pico-8 play session: hold → + tap 🅾

[t = 1 s] hold → ~1s, tap 🅾 ~2×
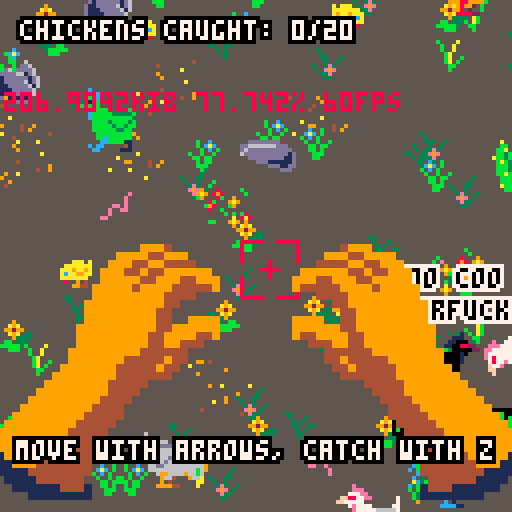
[t = 2 s] hold → ~2s, tap 🅾 ~4×
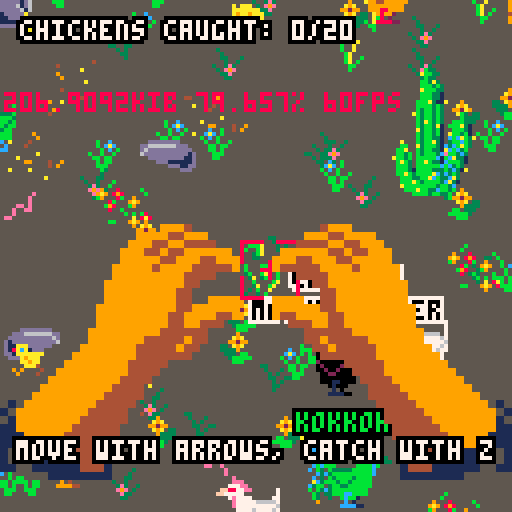
[t = 4 s] hold → ~4s, tap 🅾 ~7×
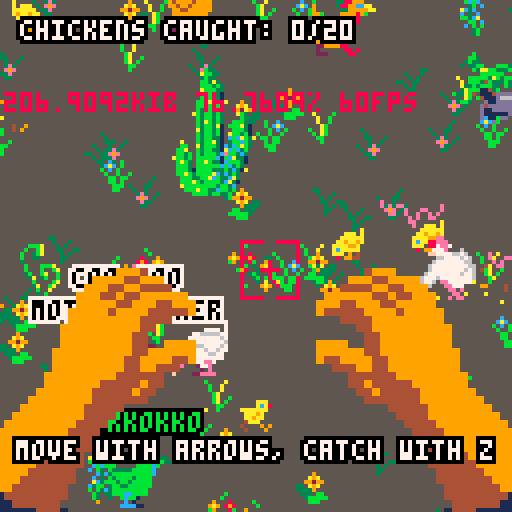
[t = 6 s] hold → ~6s, tap 🅾 ~10×
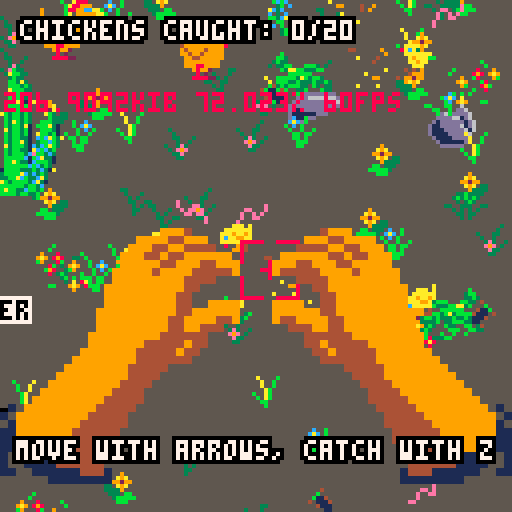
[t = 8 s] hold → ~8s, tap 🅾 ~14×
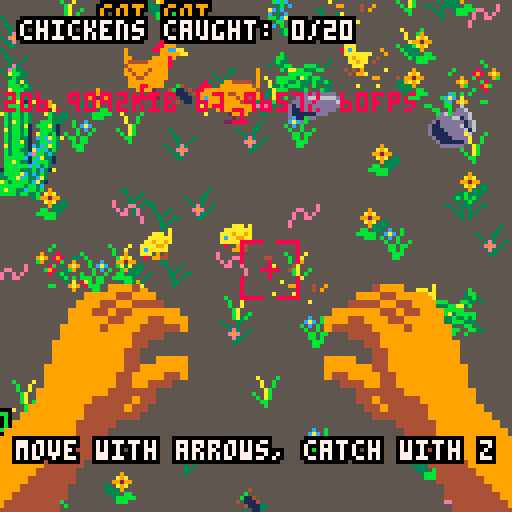

pico-8 cartridge
version 18
__lua__
-- chicken catcher simulator 3000
-- by cpiod and wickedwormwodd

function reinit()
 s=0
 tmsg=0
 sounddone=false -- for game over sfx
 score=0
 chick={}
 for i=1,nbchick do
  vx=rnd(.1)+.5
  vy=rnd(vx/2)
  if(rnd()<.5) vx=-vx
  if(rnd()<.5) vy=-vy
  add(chick,{x=m+rnd(sizex-2*m-16),y=m+rnd(sizey-2*m-16),vx=vx,vy=vy,s=1+flr(rnd(3)),t=rnd(3),t0=rnd(),c=rnd_state(ccolor),l=2})
 end
 hand_x=0
 hand_y=0
 hand_xo=0
 hand_yo=0
 camx=sizex/2-64
 camy=sizey/2-64

end

function _init()
-- state: 0=menu
-- 1=game
-- 2=capturing
-- 3=captured

-- chicken status:
-- 1=move
-- 2=peck
-- 3=stop
-- 4=run
-- 5=flee
 nbchick=20
 sizex=128*3 -- pen size
 sizey=128*3
 sounds={"","","","coo coo",""} -- line 1
 sounds2={"cot cot","tock tock","kokkokko","motherfucker","cluck cluck"} -- line 2
 -- sprites for each chicken state
 animation={{8,6,40},{10,12},{6},{36,8},{42,44}}
 -- animation speed per state
 speed={4,5,1,7,5}
 ccolor={1,1,1,1,1,2,3,4,5,5,5}
 plants={}
 insects={}
 ins_spr={2,18,38,54}
 ins_speed={0,.1,.2,.1}
 m=50 -- bounce margin
 next_state={{2,2,4,3},{1,1,3},{1,3},{1,1,2,3},{1,1,2,3}}
 len_state={2,4,2,1,3}
 for i=1,10 do --4x4
  add(plants,{x=rnd(sizex-32),y=rnd(sizey-32),s=rnd_state({64,68}),m=rnd()<.5,l=4})
 end
 for i=1,100 do --2x2
  add(plants,{x=rnd(sizex-16),y=rnd(sizey-16),s=rnd_state({72,74,76,78,104,106,108,110,201,203,205}),m=rnd()<.5,l=2})
 end
 for i=1,500 do --1x1
  add(plants,{x=rnd(sizex-8),y=rnd(sizey-8),s=rnd_state({233,234,235,236,237}),m=rnd()<.5,l=1})
 end
 sort_by_y(plants)
 
 for i=1,100 do
  add(insects,{x=rnd(sizex),y=rnd(sizey),s=1+flr(rnd(4)),m=rnd()<.5,t0=rnd(),v=.5+rnd(1),l=1})
 end
 sort_by_y(insects)
 
 reinit()
end

-- sort by their y value
function sort_by_y(t)
 for i=#t,2,-1 do
  done=true
  for j=1,i-1 do
   if t[j+1].y+t[j+1].l*8<t[j].y+t[j].l*8 then
    t[j+1],t[j]=t[j],t[j+1]
    done=false
   end
  end
  if(done) return
 end
end

function _update60()
	if s==0 then
	 -- title
	 if btnp(🅾️) then
	  s=1
	  tmsg=t()+5
	 end
	elseif s==1 then
	 -- capture
	 if btnp(🅾️) then
	  -- reset the game
	  if #chick==0 then
	   reinit()
	   return
	  else
	   -- update hand position and make run
	   hand_xo=20 hand_yo=-20 s=2 make_run()
	  end
	 end
	 -- controls
	 if(btn(⬆️)) camy-=5
	 if(btn(⬇️)) camy+=5
	 if(btn(⬅️)) camx-=5
	 if(btn(➡️)) camx+=5
	 
	 -- move camera
	 if(camx<0) camx=0
	 if(camx>sizex-128) camx=sizex-128
	 if(camy<0) camy=0
	 if(camy>sizey-128) camy=sizey-128
	 
	elseif s==3 and t()>ts then
	 -- end of capturing animation
  hand_xo=0
  hand_yo=0
  s=1
 end
 
 -- update hand position
 if(hand_x<hand_xo) hand_x+=2
 if(hand_y>hand_yo) hand_y-=4

 if(hand_x>hand_xo) hand_x-=1
 if(hand_y<hand_yo) hand_y+=1

 -- hand are ready to capture
 if s==2 and hand_x==hand_xo and hand_y==hand_yo then
  c=chk_capture()
  if c!=nil then
   -- a chicken is captured!
   del(chick,c)
   captured=c
   score+=1
   s=3
   ts=t()+1
   sfx(0)
  else 
   -- no chicken :(
   hand_xo=0
   hand_yo=0
   s=1
  end
 end

 for i in all(insects) do
  -- update insects position
  local mult=i.m and 1 or -1
  i.x+=mult*ins_speed[i.s]*i.v
  -- bounce
  if(i.x<2) i.m=true
  if(i.x>sizex-10) i.m=false
 end

 for c in all(chick) do
  -- change chicken state
  if c.t<t() then
   c.s=rnd_state(next_state[c.s])
   c.t=t()+len_state[c.s]+rnd(1)
  end
  -- chicken moving
  if c.s==1 then -- walk
   c.x+=c.vx
   c.y+=c.vy
  elseif c.s==4 then -- run
   c.x+=3*c.vx
   c.y+=3*c.vy
  elseif c.s==5 then -- fly
   c.x+=5*c.vx
   c.y+=8*c.vy
  end
  
  -- bounce
  if c.x<m then
   c.vx=abs(c.vx)
  elseif c.x>sizex-m-16 then
   c.vx=-abs(c.vx)
  end
  if c.y<m then
   c.vy=abs(c.vy)
  elseif c.y>sizey-m-16 then
   c.vy=-abs(c.vy)
  end
 end
end

-- get a random value of a table
function rnd_state(t)
 return t[ceil(rnd(#t))]
end

function _draw()
	cls(5) -- background
	
 -- peck sfx
	if(#chick>0 and rnd()>1-#chick*0.001) sfx(rnd_state({1,2}))
	
	-- share if cupturing
	if s==3 then
 	camera(camx+rnd(6)-3,camy+rnd(6)-3)
 else
  camera(camx,camy)
 end
	
	for e in all(plants) do
	 if(is_on_screen(e.x,e.y,e.l)) spr(e.s,e.x,e.y,e.l,e.l,e.m)
	end
	
	-- insects
	for i in all(insects) do
	 if(is_on_screen(i.x,i.y,i.l)) spr(ins_spr[i.s]+flr((3*t()+i.t0)%2),i.x,i.y,1,1,i.m)
	end
	
	-- chickens
	sort_by_y(chick)
	for c in all(chick) do
	 set_color(c.c)
	 if(is_on_screen(c.x,c.y,c.l)) spr(anim(c.s,c.t0),c.x,c.y,2,2,c.vx>0)
	 if c.s==3 then
	  niceprint(sounds[c.c],nil,c.y-16,9,0,c.x+8)
   niceprint(sounds2[c.c],nil,c.y-8,9,0,c.x+8)	
  end
 end
 pal()

 -- shake if capturing
	if s==3 then
 	camera(rnd(6)-3,rnd(6)-3)
 else
  camera()
 end

	if s==1 then
	 spr(16,60,60,2,2) -- target
	end
	
	if s==1 or s==2 then -- hands
	 sspr(88,64,32,32,-20+hand_x,hand_y+70+abs(5*sin(.05*t())),64,64)
	 sspr(88,64,32,32,127-43-hand_x,hand_y+70+abs(5*sin(.05*t())),64,64,true)
	end
	
	if s==3 then -- hands with chicken
	 sspr(16,64,72,32,0,hand_y+70+abs(5*sin(.05*t())),128,64)	
	 set_color(captured.c)
	 sspr(0,96,72,32,0,hand_y+70+abs(5*sin(.05*t())),128,64)	
	 niceprint("+1",nil,40,8,0)
	 pal()
	end
	
	-- score
	if s==1 or s==2 or s==3 then
	 niceprint("chickens caught: "..score.."/"..nbchick,5,5,7,0)
	end
	
	-- game over message
	if #chick==0 and s!=3 then
	 if(not sounddone) sfx(3) sounddone=true
	 niceprint("well done.",nil,30,8,0)
	 niceprint("there are no more chickens",nil,37,8,0)
	 niceprint("on earth...",nil,44,8,0)
	 niceprint("press 🅾️/z to restart",nil,58,8,0)
	end
	
	-- controls message
	if s!=0 and t()<tmsg then
	 niceprint("move with arrows, catch with z",nil,110,7,0)
	end
	
	if s==0 then -- title
	 local space=10
	 niceprint("chicken",15+sin(t())*5,30,7,0)
	 niceprint("catcher",15+sin(t()+.2)*5,30+space,7,0)
	 niceprint("simulator",15+sin(t()+.4)*5,30+2*space,7,0)
	 niceprint("3000",15+sin(t()+.6)*5,30+3*space,7,0)
	 niceprint("press 🅾️/z to start",nil,90,t()%1>.5 and 7 or 8,0)
	 niceprint("by cpiod (code) and",nil,113,7,0)
	 niceprint("wickedwormwood (pixels)",nil,121,7,0)
	end
	camera()
	print(stat(0).."kib "..(100*stat(1)).."% "..stat(7).."fps",1,23,8)
end

-- check whether something is on screen
function is_on_screen(x,y,l)
 return x+8*l>camx and x<camx+128
 and y+8*l>camy and y<camy+128
end

-- set the color of a chicken
function set_color(c)
 if c==1 then
 -- orange
  pal()
 elseif c==2 then
	 -- albinos
	 pal()
	 pal(9,7)
	 pal(4,6)
	 pal(12,8)
	 pal(8,14)
	 pal(10,15)
 
 elseif c==3 then
 -- glas (green)
  pal()
  pal(9,11)
  pal(4,3)
  pal(12,1)
	 pal(8,12)
	 pal(2,1)
	 pal(10,3)
	 
	elseif c==4 then
	 -- black
	 pal()
  pal(9,0)
  pal(4,2)
  pal(12,8)
	 pal(8,1)
	 pal(2,0)
	 pal(10,2)
	 pal(0,7)
	
	elseif c==5 then
		 -- grey
	 pal()
  pal(9,6)
  pal(4,13)
  pal(12,11)
	 pal(8,9)
	 pal(2,4)
	 pal(10,10)
 end
end

-- print with shadow
function niceprint(s,x,y,c1,c2,center)
 center=center or 64
 x=x or center-#s*2
 for i=-1,1 do
  for j=-1,1 do
   print(s,x+i,j+y,c2)
  end
 end
 print(s,x,y,c1)
end

-- manhattan distance
function dist(x,y)
 return abs(x-(camx+64))+abs(y-(camy+64))
end

-- check if a chicken is captured
function chk_capture()
 local distmax=30
 local distbest=1000
 local best=nil
 for c in all(chick) do
  local d=dist(c.x,c.y)
  if d<distmax and d<distbest then
   best=c
   distbest=d
  end
 end
 return best
end

-- make the chickens close to (x,y) run
function make_run(x,y)
 local distmax=50
 for c in all(chick) do
  if dist(c.x,c.y)<distmax then
   c.s=5
   c.t=t()+len_state[c.s]+rnd(1)
  end
 end
end

-- get the animation sprite number
function anim(s,t0)
 local n=((t0+t())*speed[s])
 local l=#animation[s]
 return animation[s][1+ceil(n)%l]
end
__gfx__
000000000aaa0000000000000000000a000080000000000000008000000000000000800000000000000000000000000000000000000000000000000000000000
000000008aca0000000aaa0a000aaa0a000088800000000000008880000000000000888000000000000000000000000000000000000000000000000000000000
007007000aaaaaaa0aaaaaaa00aaaaaa000999880000000000099988000000000009998800000000000000000000000900000000000000090000000000000000
0007700000a9aaa0aaa9aa9a0aa9aa9a0aacc998800000090aacc998800000090aacc99880000009000000000000000900000000000000090000000000000000
0007700000aa9aa0acaa99aaaaaa99a0aa99999000000009aa99999000000009aa99999000000009000000000000000900000000009999090000000000000000
007007000009aa00aaaaaaa0acaaaaa0000989999000009900098999900000990009899990000099008000099444440900000009944444990000000000000000
000000000009040008009040aaa09040000089999944444900008999994444490000899999444449088800999999994900000099999999490000000000000000
00000000009944000009944008099440000089999999999400008999999999940000899999999994889999999999999400800999999999940000000000000000
88888800088888800aaa00000aaa0000000009999499994900000999949999490000099994999949899999994499994908889999449999490000000000000000
80000000000000808aca00008aca000000000999994994990000099999499499000009999949949989c999999949949988999999994994990000000000000000
80000000000000800aaaaaaa0aaaaaaa00000999999449900000099999944990000009999994499009c999999994499089999999999449900000000000000000
800000000000008000a9aaa000a9aaa00000009999998990000000999999999000000099999999900a9988999999999089c99999999999900000000000000000
800000000000008000aa9aa000aa9aa00000009999988890000000999988999000000099999899900aa009999988999009c99899998890000000000000000000
8000000800000080000aaa00000aaa4000000022999998800000000029989000000000009998800000a00000299890000a998000299800000000000000000000
0000000800000000040409009090000400020220000000800000000002080000000002022000080000000000020800000aa00000020800000000000000000000
00000888880000000040990009000040000022000000880000000002288880000000002200088800000000022888800000a00002288880000000000000000000
00000008000000000000000000000000000080000000000000000000000040000000800000000000000088000000044000008800000000000000000000000000
800000080000008000000000000000000000888000000000000b4000000b00000000888000000000000088800000499400cc8880000000000000000000000000
80000000000000800000000000000000000999880000000004b1104000b114000009998800000000000c98890004999400cc9889000000000000000000000000
800000000000008000000000000000000aacc9988000000900011104040111400aacc99880000009000999800049994000099980004000000000000000000000
80000000000000800000000000000000aa999990000000090040111000041110aa9999900000000940aa99994499994000aa9999449400000000000000000000
80000000000000800000000000000000000989999000009900040110000001100009899990000099994444999949940000004499994940000000000000000000
88888800088888800000000000000000000089999944444900000000000040000000899999444449499999999994400000049999999440000000000000000000
00000000000000000000000000000000000089999999999400000000000000000000899999999994044999999999440000499999999944000000000000000000
000000000000000000000000000000000000099994999949e0000000000000000000099994999949008444499994940000499999999494000000000000000000
0000000000000000000000000000000000000999994994990e000000e00000000000099999499499088899999949940004999999994994000000000000000000
0000000000000000000000000000000000000999999449900e000000e000ee000000099999944990000889999999940049994999999994000000000000000000
0000000000000000000000000000000000000098899999900e0ee0000e0e00e00000009999999990000008999999900049940889999990000000000000000000
0000000000000000000000000000000000000088999999900ee00e0000ee00e00000009989999990000000009992200044400088999000000000000000000000
00000000000000000000000000000000000008809999902200000e000000000e0000000889999220000000000000220200000008808000000000000000000000
000000000000000000000000000000000080880000000002000000ee0000000e0000808800000020000000000000002000000000880000000000000000000000
00000000000000000000000000000000000880000000022000000000000000000000088000002220000000000000020200000008088000000000000000000000
00000000000000033b000000000000000000000000000000000000000000000000000000000000000000000abbb00000000000000000000000000000c0000000
0000000000000033bba00000000000000000000000000000000000000000000000000000000b00000000000ab00b00000000000000000000000000bcac000000
00000000000000033b00000000000000000000000000000000000000000000000000000000bbb0000000000ab300b00000000000000000000000000bc0000000
000000000000003a3bb000000000000000000000000000000000000000000000000000000bb3b000000000003300b000000000000000b00000bb000bb0060000
00000000000003b3bbb00000000000000000000000000000000000000000000000000000ba3bb0000000000000003000000000000003bb000000bb00b0dd6000
000000000000033bbba0000000000000000008000000000000000000000000000000000bbb3bb0010000abbb000b00003000000000033b3000000bd6bdddd600
0000000000000133bbb0000000000000000002800000000000000000000000000000001ab3bb0113000ab00b000b00000303bbb000bb330300000dddd661d600
0000000000000133bbb000000000000000002828000000000000000000000000bab3b01b3ba11b33000b00ab00b3000000bb333bbaa3b0000000d1dddddd1d60
000000000000a113abbb0000000000000002288200000000000000000000000011bb3b1b3b1b33bb000b00b30a30000000000bbbbbb00000000d11ddddd61d60
00000000000003b3bbbb00000000000000022b88a00008888800000000000000001ab313b1b33bb0000ab0000b000000003bb3ba3bbbbb00000d111ddddd6160
0000000a000003b3bb3b00000000000000003bbbbb00228899880000000000000001ba3b1b3bbba00000ab00a30000003b33b333b33b3b00000d1111ddddd600
00000003ba0003b3bb3ba0000000000000013bbbba022228899880220000000000001b3313babb0000000a00b00000003303b033bbb333000000d1111dddd600
00000003b00003b3bb3b000000000000000133bbbaa000222889822220000000000001b13bbbb000000000b03000000033b000b3300bb03000000d111111d000
00000003bb0003b3ba3b00000000000000011bb3bb11133b2289982299000000000000133abb0000000000ab300000000b30000bbb00bb33000000dddddd0000
00000013ab0001a3bb3b000000000000000113bb11113bb8888a98299880000000000003bb0000000000000b000000000b000b00b00b00000000000000000000
00000013bbb001b3bb3a00000000000000001131131b222888aaa9a988000000000000333bb000000000003ab0000000000333bb000000000000000000000000
0000001b3bba01b3bb3b000000000000000000111132228999999a9a2213b00000aa0000000000a000000000c0ca000000000000000000000000000000000000
00000a3b3bb00133bb3b0000000000000000011133322899888a999929913bb00000aa0000000a00000000000b0c000000000000000000000000000000000000
0000003b3bb0013abb3b000a00000000000001113b328998b8822a9a289833b0000000a000000a000000000c0c00000000000000000000000000000000000000
0000003babb0a13bbb3a00bb00000000000011313b22888bbb228898229913bb0000000a0000a0000000000acbc0000000000000000000000000000000000000
0000000b33bb0133bb3b00abb000000000001113bb22883bbb228898b228913b0000000aa000a000000000c0b00c00000000000000000000000000000b000000
00000003b3bb013bbb3b0b3bb000000000001113b2288bbbbb228988bb2283bb00000000a000a00000000c0bca00000000000000000000000000000000b00000
0000000133ba013bbbbb0b3bba0000000000111332228bbbbb22998bbba283bb000000000a0aa00a0000000c0b00000000000dddddddd00000b0000080009000
000000013b3bb133babb03bab000000000001113b23bbb3bb32898bbbba113b0000000000a0a00a000000bcbc0000000000ddd6666666dd00b0000089809a900
000000003b3bb13bbbbb03bbb00000000000111b3b3b3bbbbb2898bbbba113000000000000aa00a00000003b0c00000000ddddddddddd6d00000900b80009b00
0000000a13b3bb33bbbb13bbb000000000001111b3b3bb3bb2899bbbbaa000000000000000aa0a000000ac3c000000000d1ddddddddddd600009a9000b800000
0000000003b3bb33bbbb3babb000000000001111b33bb3bbb288bbbbba00000000000000009a0a000000c030c00000000d11ddddddddd00000009b00089b0000
0000000003a33bb3abb33bbb000000000000011313bbbbbbbbbbbbbbaa00000000000000009aa0000000bb3ca00000000d111111ddd000000000000b00800000
00000000013b3b33bb3babbb00000000000001111b33b3bb3bbbb3bba000000000000000000aa000000000bb0c0000000dd11ddd0000000008b0b0b000000000
000000000033bb3bbbbbbbba0000000000000011111bbbb3bbb33bbb00000000000000000009a00000000c0b0b00000000ddd000000000008a80a00000000000
000000000003bbb33bbabbb0000000000000000113113b33b33bbbb000000000000000000009a00000000003b000000000000000000000000809a9000bb00000
00000000000033bb3bbbb000000000000000000001111311313b300000000000000000000009a00000000003b000000000000000000000000000900000000000
00000000000000000000000000000000000299994440000000000000000000000000000000000000000000000000000000000000000000999400000000000000
00000000000000000000000000000000002999449944000000000000000000444999900000000000000000000000000000000000000999944999000000000000
00000000000000000000000000000000002994499499400000000000000004499449990000000000000000000000000000000000009994499444400000000000
00000000000000000000000000000000029999994999400000000000000049949944999000000000000000000000000000000000099944944999999000000000
00000000000000000000000000000000299999994999400000000000000049994999999000000000000000000000000000000000099999449994499900000000
00000000000000000000000000000000299999949994000000000000000049994999999900000000000000000000000000000000999994999944444900000000
00000000000000000000000000000002999999999994000000000000000004999499999900000000000000000000000000000000999999999444400000000000
00000000000000000000000000000002999999999940000000000000000004999999999990000000000000000000000000000009999999999440000000000000
00000000000000000000000000000002999999999944400000000000000000499999999990000000000000000000000000000009999999994400000000000000
00000000000000000000000000000029999999999949940000000000000044499999999990000000000000000000000000000009999999994400999900000000
00000000000000000000000000000029999999999999940000000000000499499999999999000000000000000000000000000099999999994499999900000000
00000000000000000000000000000029999999999999440000000000000499999999999999000000000000000000000000000099999999944999944900000000
00000000000000000000000000000299999999999499400000000000000449999999999999000000000000000000000000000099999999944994440000000000
00000000000000000000000000000299999999994494400000000000000049949999999999900000000000000000000000000999999999444444000000000000
00000000000000000000000000002999999999944944000000000000000004944999999999900000000000000000000000000999999944444944000000000000
00000000000000000000000000029999999999944440000000000000000004494499999999990000000000000000000000009999999444449440000000000000
00000000000000000000000000099999999999440000000000000000000000444499999999999000000000000000000000099999999444444400000000000000
00000000000000000000000000999999999994400000000000000000000000000449999999999900000000000000000000999999994444400000000000000000
00000000000000000000000009999999999944000000000000000000000000000044999999999990000000000000000009999999994444000000000000000000
00000000000000000000000099999999999440000000000000000000000000000004499999999999000000000000000099999999944440000000000000000000
00000000000000000000000999999999499440000000000000000000000000000000449999999999900000000000000999999999444400000000000000000000
00000000000000000000109999999994994400000000000000000000000000000000449949999999990000000000009999999994444400000000000000000000
00000000000000000001599999999949944000000000000000000000000000000000044994999999999010000001099999999944444000000000000000000000
00000000000000000015199999999449944000000000000000000000000000000000004499499999999951000015999999999444440000000000000000000000
00000000000000000151199999994499440000000000000000000000000000000000004499449999999915100151999999994444440000000000000000000000
00000000000000000511119999944999440000000000000000000000000000000000000449944999999911511511999999944444400000000000000000000000
00000000000000000111119999444994400000000000000000000000000000000000000449994499999111155111199999444444400000000000000000000000
00000000000000000011511114449944400000000000000000000000000000000000000044994449999111111111119994444444000000000000000000000000
00000000000000000011551111449444000000000000000000000000000000000000000044499444111151100115111144444444000000000000000000000000
00000000000000000001155111111444100000000000000000000000000000000000000004449441111551100115511114444440000000000000000000000000
00000000000000000000005551111111100000000000000000000000000000000000000014441111115511000011551111114441000000000000000000000000
00000000000000000000000000000000000000000000000000000000000000000000000011111111555000000000055511111111000000000000000000000000
00000000000000000000000000000099088888888000000000000000000000000000000000000000000000000000000000000000000000000000000000000000
00000000009990000000000000000998888889999999000000000000000000000000000000000000000000000000000000000040000000000000000000000000
00000000009999999900000000000999888999994999900000000000000000000000000000000000000000000000040000000000009904000000000000000000
000000000002999990000000000002949999999499990000000000000000000000000000440000009000000000000000000a0000a00000000000000000000000
000000000002299900000000000002294999994c9999000000000000000000000000000000000000090000000000090000000000000000000900000000000000
00000000000022990000000000002229c499999cc992000000000000200000000000000000a00004000000000000009000000000009000000000000000000000
0000000000000020000000000000222c99999999992220000000000029000000000000000000004000000000000000000000a000000000000000000000000000
0000000000099990000000000002222999aa99999992200000000000029000000000000000000000000000000000000000000000000000000000000000000000
000000099999929000000000000002299aaa999999992200000000000299000000000000000000000a000000000000400000000000000900a000000a00000000
00000099999229000000000000000092aa999999999900000000000002299900000000000000a00000000000a000000000000090000000000000000000000000
00000000222229000000000000000099929988999990000000000000002299990000000000000099000040090000000000040090000000000000900000000000
0000000000000900000000000000009999298889999000000000000000222999990000000000000000004090000900a000000000000000000900000000000000
00000000000090000000000000000999999998889990000000000000002900299900000000a0000a000000000090000000000000000000a00900000000000000
00000000000990000000000000000999999999999992000000000000000290000000000000000000000000000000900000000000000000000000000000000000
00000000002200000000000000002999999999999992200000000000000229000000000000000000000a00000004000000000000000400000000000000000000
00000000000000000000000000022299999999999992200000000000000022999900000000000000000000000000000000000000000000000000040000000000
00000000000000000000000022222999998999999922200000000000000002299000000000b00c00030000000009000000a0000b000000000000000000000000
00000000000000000000000092229999998899988200000000000000000000000000000000b0cac00030000000a9a000000a00b0330000000000000000000000
000000000000000000000000099998899998898822000000000000000000000000000000000b0c0b0033000309929900000a00b0030003000000000000000000
000000000000000000000000000998889998888222000000000000000000000000000000b00b00b00003003000a9a0330000ab00003030000000000000000000
0000000000000000000000000000098899998822200000000000000000000000000000000bb0bb003003e300000933330b00ab00003300330000000000000000
00000000000000000000000000000088899988888800000000000000000000000000000000b0bb00030e9e000bb0333000b0ab00000303000000000000000000
00000000000000000000000000000008880880222000000000000000000000000000000000bbb0000033e000bbbbb300000bb000000330000000000000000000
000000000000000000000000000000008888002220000000000000000000000000000000000bb0000003300000bbb0000000b000000300000000000000000000
00000000000000000000000000000000088800020000000000000000000000000000000000000000000000000000000000000000000000000000000000000000
00000000000000000000000000000000008000220000000000000000000000000000000000000000000000000000000000000000000000000000000000000000
00000000000000000000000000000000000000220222200000000000000000000000000000000000000000000000000000000000000000000000000000000000
00000000000000000000000000000000000000022220000000000000000000000000000000000000000000000000000000000000000000000000000000000000
00000000000000000000000000000000000000020022000000000000000000000000000000000000000000000000000000000000000000000000000000000000
00000000000000000000000000000000000000022002000000000000000000000000000000000000000000000000000000000000000000000000000000000000
00000000000000000000000000000000000000002000000000000000000000000000000000000000000000000000000000000000000000000000000000000000
